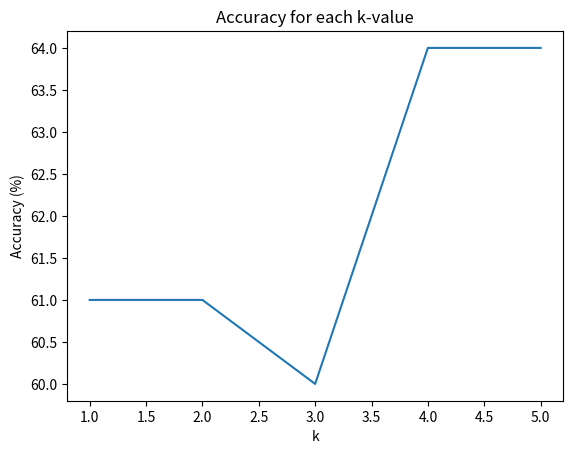

Recreate this plot in Python.
import numpy as np
import matplotlib.pyplot as plt

def euc_dist(point_1, point_2):
    return np.sum((point_1-point_2)**2)**0.5

# Returns True if point is in class 1, returns False if point is in class 2
def knn(class_1, class_2, point, k = 1) -> bool:
    # Determine distances to k-nearest neighbors for each class
    d_1 = [euc_dist(p_1, point) for p_1 in class_1]
    d_2 = [euc_dist(p_2, point) for p_2 in class_2]

    ind_1 = np.argsort(d_1)
    ind_2 = np.argsort(d_2)

    counter_1, counter_2 = 0, 0
    for i in range(k):
        if d_1[ind_1[counter_1]] < d_2[ind_2[counter_2]]:
            counter_1 += 1
        else:
            counter_2 += 1

    return counter_1 >= counter_2

# Using a seed to get the same results as from Exercise 1
np.random.seed(999)

n = 100

mu_1 = np.array([4, 7])
cov_1 = np.array([[9, 3], [3, 10]])
c_1 = np.random.multivariate_normal(mu_1, cov_1, n)

mu_2 = np.array([5, 10])
cov_2 = np.array([[7, 0], [0, 16]])
c_2 = np.random.multivariate_normal(mu_2, cov_2, n)

# Create noisy data
np.random.seed(99)

n = 50

c_1_new = np.random.multivariate_normal(mu_1, cov_1, n)
c_1_noise = c_1_new + np.random.normal(0, 1, c_1_new.shape)

c_2_new = np.random.multivariate_normal(mu_2, cov_2, n)
c_2_noise = c_2_new + np.random.normal(0, 1, c_2_new.shape)

accuracy = []

for k in range(1,6):
    correct = 0
    for i in range(len(c_1_noise)):
        if knn(c_1, c_2, c_1_noise[i], k):
            correct += 1
        if not knn(c_1, c_2, c_2_noise[i], k):
            correct += 1
    accuracy.append(correct)
# Plot accuracies for each k-value
plt.figure()
plt.plot([k for k in range(1,6)], accuracy)

# Labels
plt.title(f"Accuracy for each k-value")
plt.xlabel("k")
plt.ylabel("Accuracy (%)")

plt.show()
